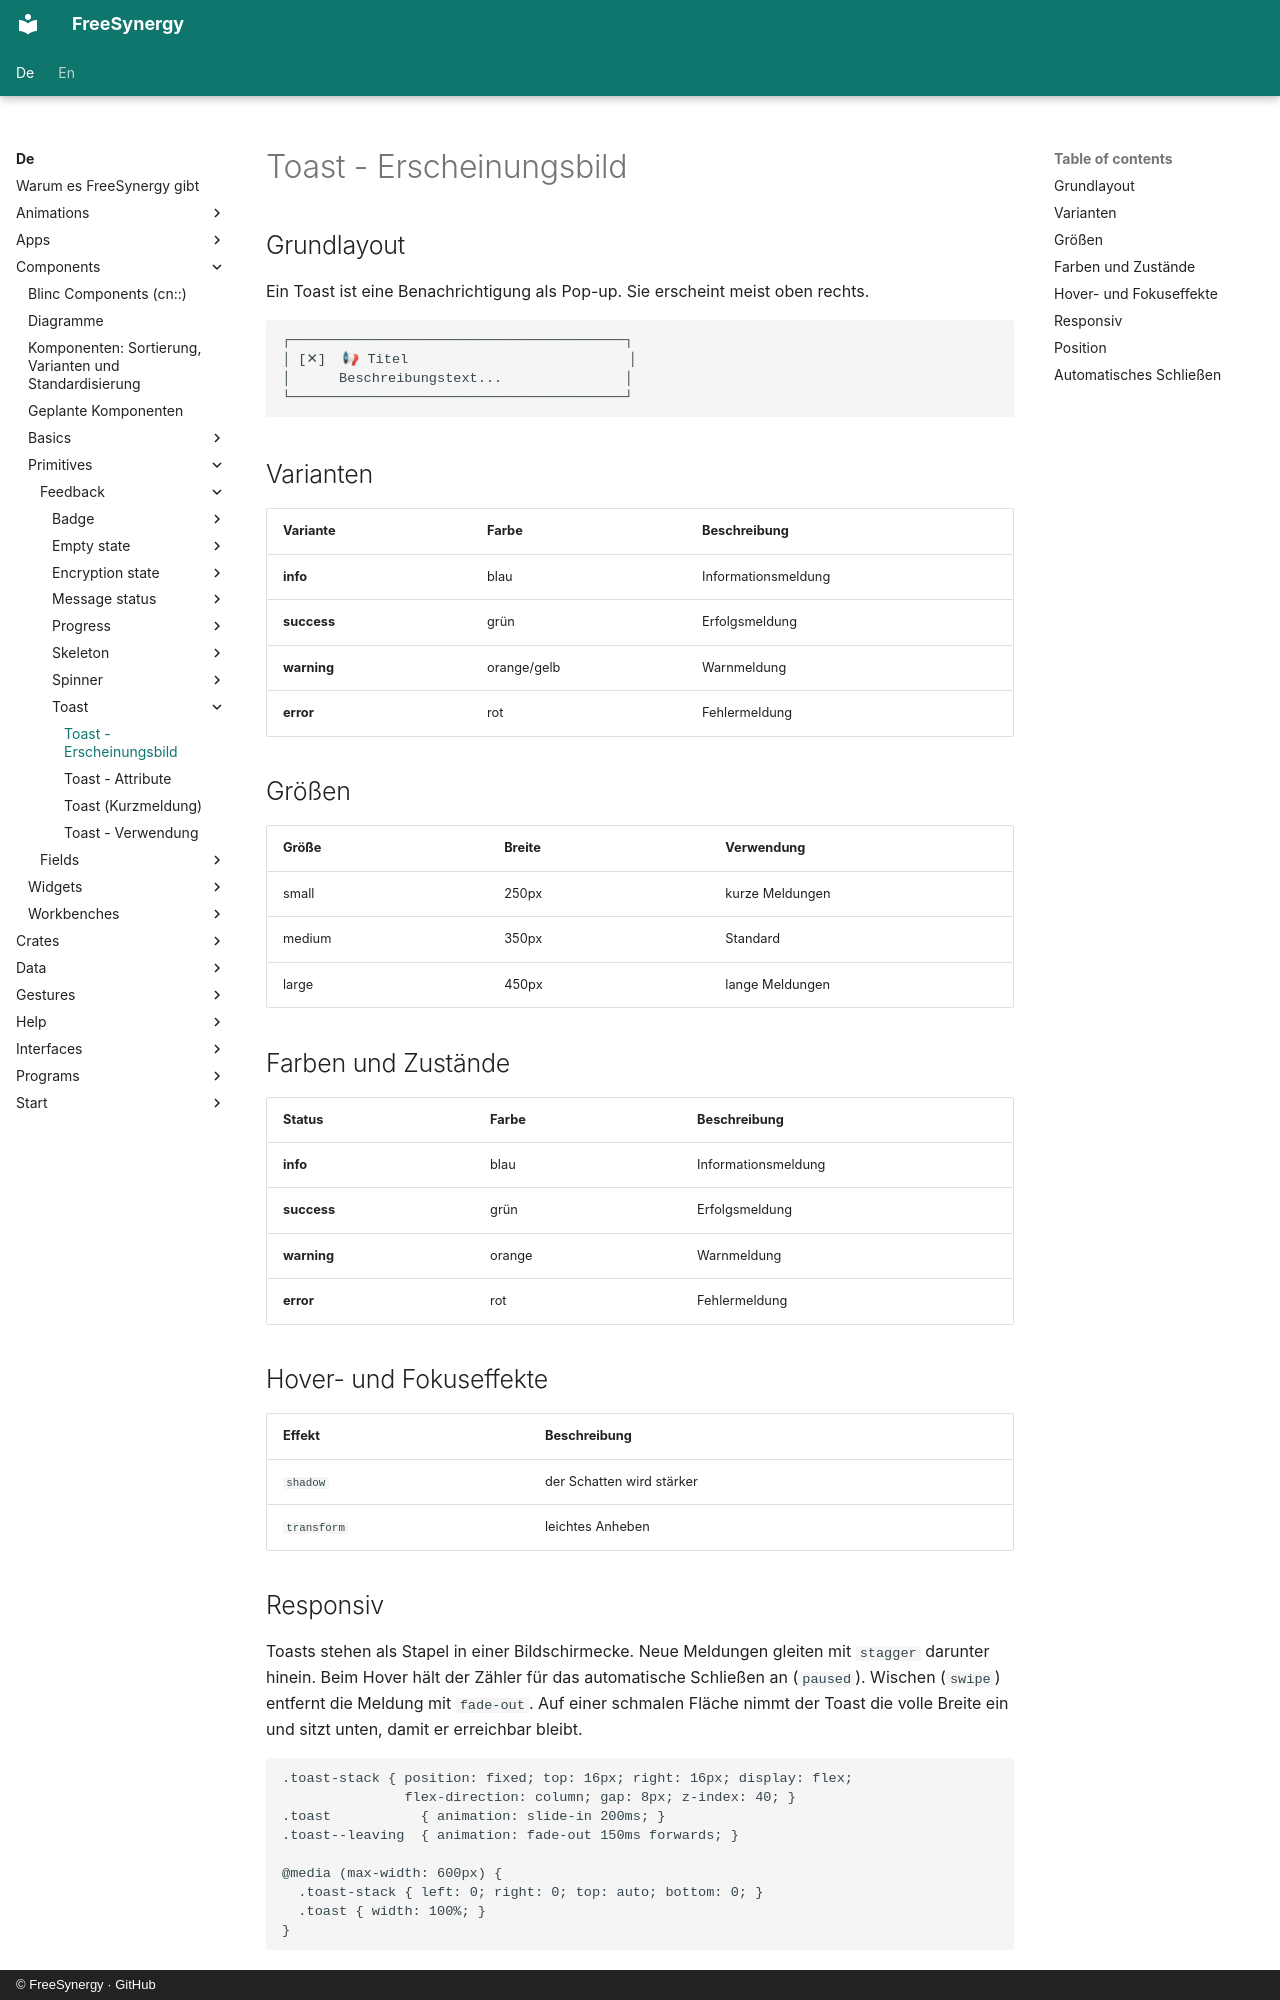

repository: FreeSynergy/fs-documentation · page: de/components/primitives/feedback/toast/appearance/index.html · generator: mkdocs · copyright: © FreeSynergy · GitHub

# Toast - Erscheinungsbild

## Grundlayout
Ein Toast ist eine Benachrichtigung als Pop-up. Sie erscheint meist oben rechts.

```
┌─────────────────────────────────────────┐
│ [✕]  📢 Titel                           │
│      Beschreibungstext...               │
└─────────────────────────────────────────┘
```

## Varianten

| Variante | Farbe | Beschreibung |
|----------|-------|--------------|
| **info** | blau | Informationsmeldung |
| **success** | grün | Erfolgsmeldung |
| **warning** | orange/gelb | Warnmeldung |
| **error** | rot | Fehlermeldung |

## Größen

| Größe | Breite | Verwendung |
|-------|--------|------------|
| small | 250px | kurze Meldungen |
| medium | 350px | Standard |
| large | 450px | lange Meldungen |

## Farben und Zustände

| Status | Farbe | Beschreibung |
|--------|-------|--------------|
| **info** | blau | Informationsmeldung |
| **success** | grün | Erfolgsmeldung |
| **warning** | orange | Warnmeldung |
| **error** | rot | Fehlermeldung |

## Hover- und Fokuseffekte

| Effekt | Beschreibung |
|--------|--------------|
| `shadow` | der Schatten wird stärker |
| `transform` | leichtes Anheben |
